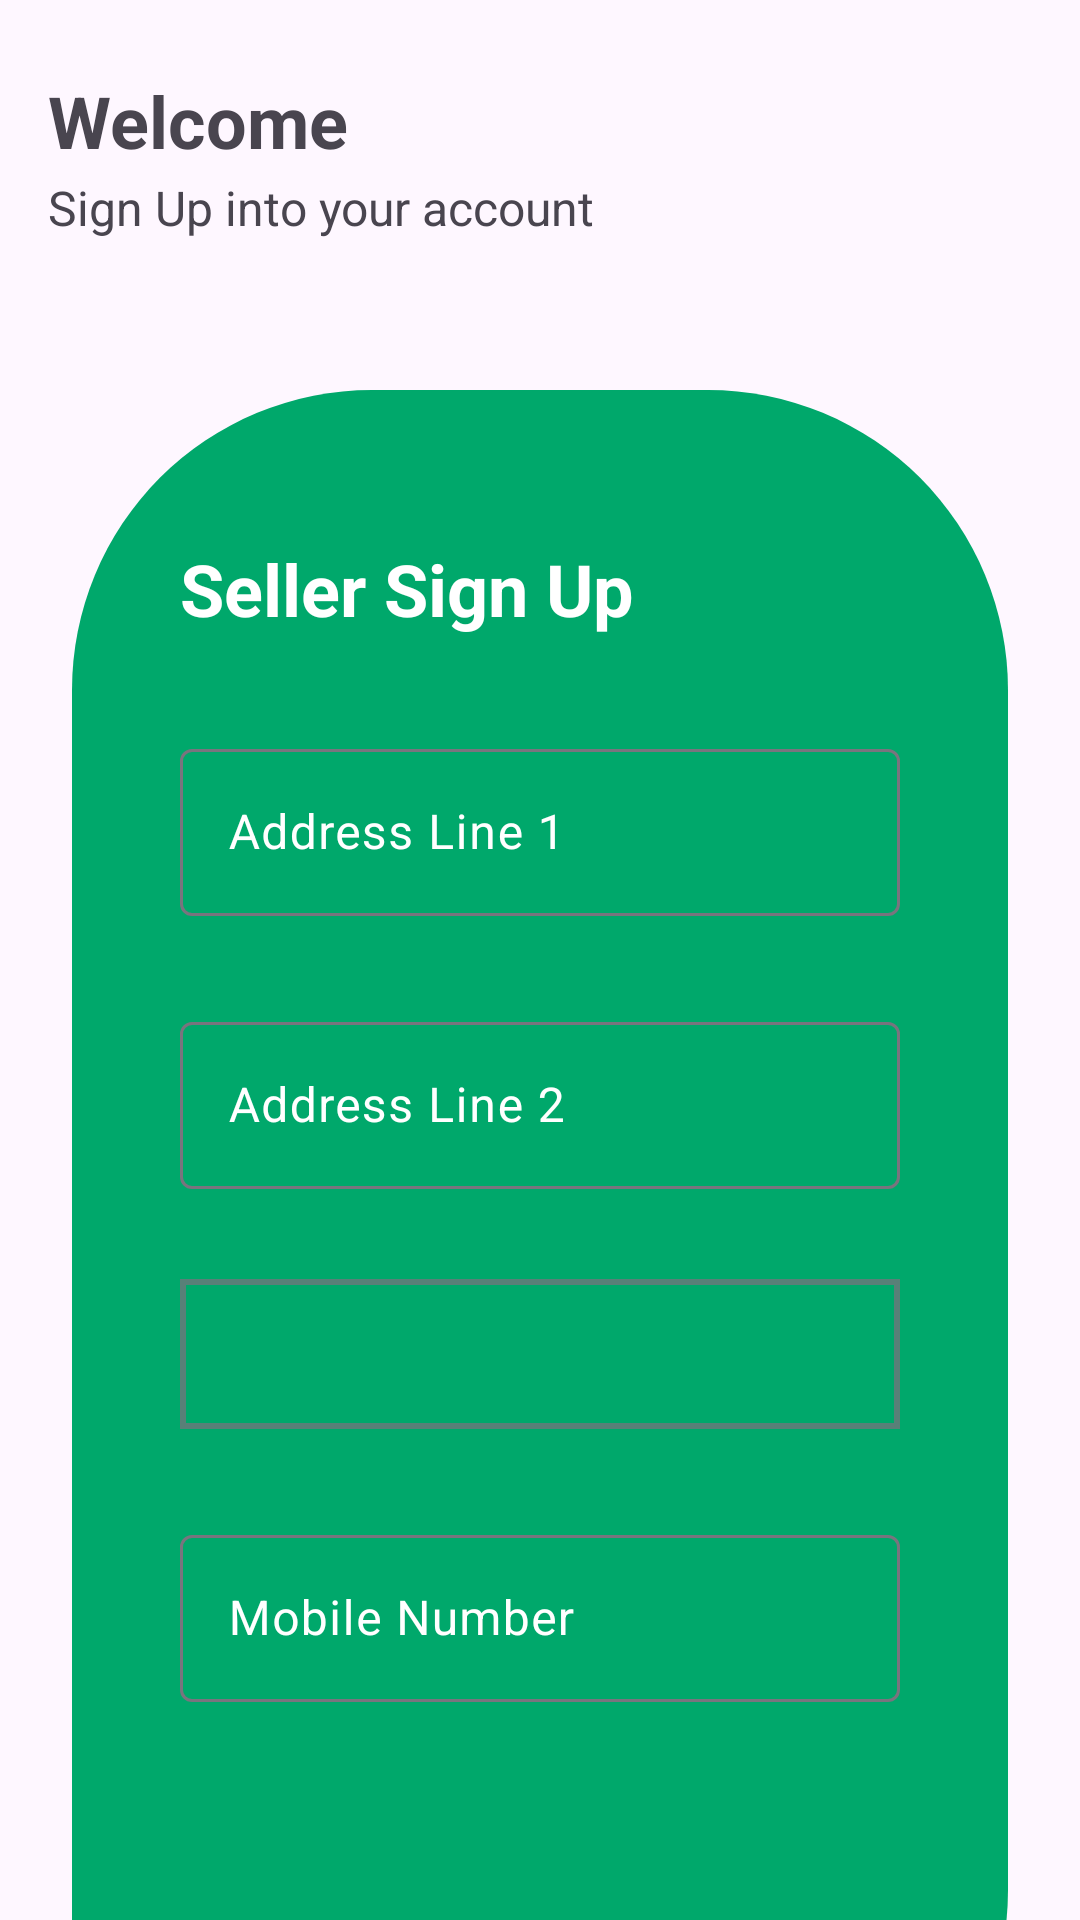

Here is an Android app screen rendered from its layout file. Give the layout XML and the strings, colors and styles it references.
<!-- AndroidManifest.xml: application theme Theme.TreasurePlant -->
<!-- res/layout/fragment_seller_registation_1.xml -->
<?xml version="1.0" encoding="utf-8"?>
<androidx.constraintlayout.widget.ConstraintLayout xmlns:android="http://schemas.android.com/apk/res/android"
    xmlns:app="http://schemas.android.com/apk/res-auto"
    xmlns:tools="http://schemas.android.com/tools"
    android:id="@+id/frameLayout12"
    android:layout_width="match_parent"
    android:layout_height="match_parent"
    tools:context=".navigation.SellerRegistation_1">

    <ImageView
        android:id="@+id/imageView4"
        android:layout_width="0dp"
        android:layout_height="600dp"
        android:layout_marginStart="24dp"
        android:layout_marginTop="50dp"
        android:layout_marginEnd="24dp"
        android:src="@drawable/ic_login"
        app:layout_constraintEnd_toEndOf="parent"
        app:layout_constraintStart_toStartOf="parent"
        app:layout_constraintTop_toBottomOf="@+id/textView26" />

    <TextView
        android:id="@+id/sellerSignUpNavigationSignInTextView"
        android:layout_width="wrap_content"
        android:layout_height="wrap_content"
        android:layout_marginTop="18dp"
        android:text="@string/signup_text1"
        android:textSize="16sp"
        android:textStyle="bold"
        app:layout_constraintEnd_toEndOf="@+id/imageView4"
        app:layout_constraintStart_toStartOf="@+id/imageView4"
        app:layout_constraintTop_toBottomOf="@+id/imageView4" />

    <TextView
        android:id="@+id/textView25"
        android:layout_width="wrap_content"
        android:layout_height="wrap_content"
        android:layout_marginStart="16dp"
        android:layout_marginTop="24dp"
        android:text="@string/signup_title2"
        android:textSize="24sp"
        android:textStyle="bold"
        app:layout_constraintStart_toStartOf="parent"
        app:layout_constraintTop_toTopOf="parent" />

    <TextView
        android:id="@+id/textView26"
        android:layout_width="wrap_content"
        android:layout_height="wrap_content"
        android:layout_marginTop="2dp"
        android:text="@string/signup_text2"
        android:textSize="16sp"
        app:layout_constraintStart_toStartOf="@+id/textView25"
        app:layout_constraintTop_toBottomOf="@+id/textView25" />

    <TextView
        android:id="@+id/textView27"
        android:layout_width="wrap_content"
        android:layout_height="wrap_content"
        android:layout_marginStart="60dp"
        android:layout_marginTop="50dp"
        android:text="@string/sellerSignUpText"
        android:textColor="@color/white"
        android:textSize="24sp"
        android:textStyle="bold"
        app:layout_constraintStart_toStartOf="parent"
        app:layout_constraintTop_toTopOf="@+id/imageView4" />

    <com.google.android.material.textfield.TextInputLayout
        android:id="@+id/sellerSignUpAddressLine1EditTextLayout"
        android:layout_width="0dp"
        android:layout_height="wrap_content"
        android:layout_marginTop="32dp"
        android:layout_marginEnd="60dp"
        android:textColorHint="@color/white"
        app:hintTextColor="@color/white"
        app:layout_constraintEnd_toEndOf="parent"
        app:layout_constraintStart_toStartOf="@+id/textView27"
        app:layout_constraintTop_toBottomOf="@+id/textView27">

        <com.google.android.material.textfield.TextInputEditText
            android:id="@+id/sellerSignUpAddressLine1EditText"
            android:layout_width="match_parent"
            android:layout_height="match_parent"
            android:hint="@string/address_input1"
            android:textColor="@color/white"
            android:textColorHint="#FFFFFF" />
    </com.google.android.material.textfield.TextInputLayout>

    <com.google.android.material.textfield.TextInputLayout
        android:id="@+id/sellerSignUpAddressLine2EditTextLayout"
        android:layout_width="0dp"
        android:layout_height="wrap_content"
        android:layout_marginTop="30dp"
        android:textColorHint="@color/white"
        app:layout_constraintEnd_toEndOf="@+id/sellerSignUpAddressLine1EditTextLayout"
        app:layout_constraintStart_toStartOf="@+id/sellerSignUpAddressLine1EditTextLayout"
        app:layout_constraintTop_toBottomOf="@+id/sellerSignUpAddressLine1EditTextLayout">

        <com.google.android.material.textfield.TextInputEditText
            android:id="@+id/sellerSignUpAddressLine2EditText"
            android:layout_width="match_parent"
            android:layout_height="match_parent"
            android:hint="@string/address_input2"
            android:textColor="@color/white"
            android:textColorHint="#FFFFFF" />
    </com.google.android.material.textfield.TextInputLayout>

    <Spinner
        android:id="@+id/sellerSignUpCitySpinner"
        android:layout_width="0dp"
        android:layout_height="50dp"
        android:layout_marginTop="30dp"
        android:background="@drawable/square"
        android:backgroundTint="#598078"
        app:layout_constraintEnd_toEndOf="@+id/sellerSignUpAddressLine2EditTextLayout"
        app:layout_constraintStart_toStartOf="@+id/sellerSignUpAddressLine2EditTextLayout"
        app:layout_constraintTop_toBottomOf="@+id/sellerSignUpAddressLine2EditTextLayout" />

    <com.google.android.material.textfield.TextInputLayout
        android:id="@+id/sellerSignMobileNumberEditTextLayout"
        android:layout_width="0dp"
        android:layout_height="wrap_content"
        android:layout_marginTop="30dp"
        android:textColorHint="@color/white"
        app:hintTextColor="@color/white"
        app:layout_constraintEnd_toEndOf="@+id/sellerSignUpCitySpinner"
        app:layout_constraintStart_toStartOf="@+id/sellerSignUpCitySpinner"
        app:layout_constraintTop_toBottomOf="@+id/sellerSignUpCitySpinner">

        <com.google.android.material.textfield.TextInputEditText
            android:id="@+id/sellerSignMobileNumberEditText"
            android:layout_width="match_parent"
            android:layout_height="match_parent"
            android:hint="@string/address_input5"
            android:textColor="@color/white"
            android:textColorHint="@color/white" />
    </com.google.android.material.textfield.TextInputLayout>

    <Button
        android:id="@+id/sellerSignUpNextStepButton"
        android:layout_width="0dp"
        android:layout_height="wrap_content"
        android:layout_marginTop="80dp"
        android:backgroundTint="@color/white"
        android:text="@string/selleNextStepButton"
        android:textColor="@color/black"
        android:textSize="16sp"
        android:textStyle="bold"
        app:layout_constraintEnd_toEndOf="@+id/sellerSignMobileNumberEditTextLayout"
        app:layout_constraintStart_toStartOf="@+id/sellerSignMobileNumberEditTextLayout"
        app:layout_constraintTop_toBottomOf="@+id/sellerSignMobileNumberEditTextLayout" />

</androidx.constraintlayout.widget.ConstraintLayout>
<!-- resources referenced by this layout -->
<resources>
  <color name="black">#FF000000</color>
  <color name="white">#FFFFFFFF</color>
  <!-- drawable ic_login (drawable) -->
  <?xml version="1.0" encoding="utf-8"?>
  <shape xmlns:android="http://schemas.android.com/apk/res/android" android:shape="rectangle">
      <solid android:color="@color/green_bg_1"/>
      <corners android:bottomRightRadius="100dp" android:topLeftRadius="100dp" android:topRightRadius="100dp" android:bottomLeftRadius="20dp" />
  </shape>
  <!-- drawable square (drawable) -->
  <?xml version="1.0" encoding="utf-8"?>
  <shape xmlns:android="http://schemas.android.com/apk/res/android">
      <solid android:color="@android:color/transparent"/>
      <stroke android:width="2dp" android:color="@android:color/black"/>
      <size android:width="100dp" android:height="100dp"/>
      <padding android:left="10dp" android:top="10dp" android:right="10dp" android:bottom="10dp"/>
  </shape>
  <string name="address_input1">Address Line 1</string>
  <string name="address_input2">Address Line 2</string>
  <string name="address_input5">Mobile Number</string>
  <string name="selleNextStepButton">Next Step</string>
  <string name="sellerSignUpText">Seller Sign Up</string>
  <string name="signup_text1">Already have an account? Sign In</string>
  <string name="signup_text2">Sign Up into your account</string>
  <string name="signup_title2">Welcome</string>
  <style name="Theme.TreasurePlant" parent="Base.Theme.TreasurePlant" />
  <color name="green_bg_1">#00A86B</color>
  <style name="Base.Theme.TreasurePlant" parent="Theme.Material3.DayNight.NoActionBar">
          
          
      </style>
</resources>
